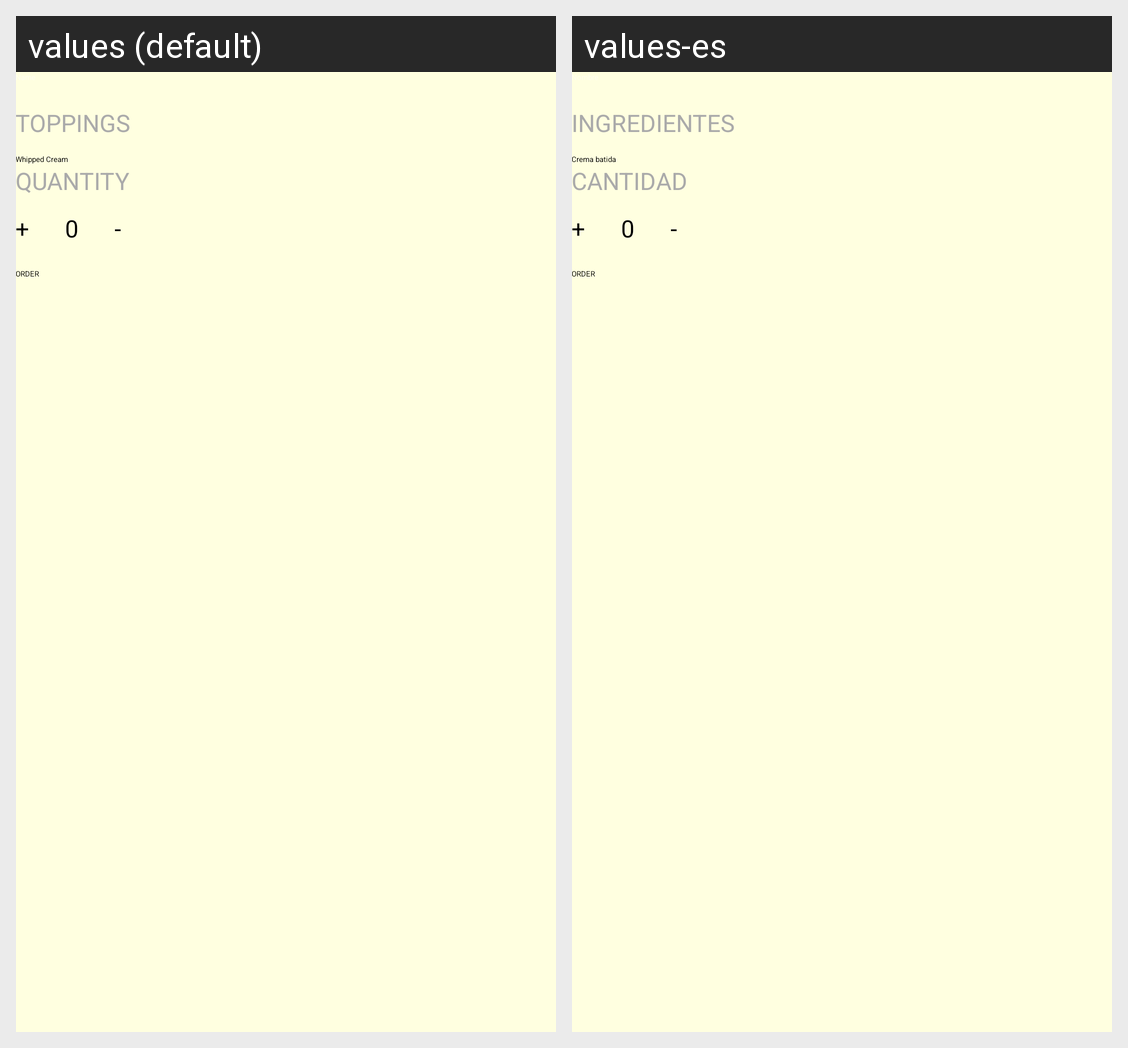

The Android screen above is rendered under two locales of the same app. Produce the string resources it draws, with the default and per-locale values.
Android screen res/layout/activity_main.xml rendered under 2 locales, left to right: values (default), values-es. Device: Nexus 5 (rendered at 1080×1920; each locale shown at half size, 540×960, under a caption strip naming it); theme AppTheme.
Strings drawn on this screen, with the default value and each locale's value (text and hints the layout hard-codes, and strings that could not be matched under every locale, appear in the picture but are not listed):

toppings
  values: Toppings
  values-es: Ingredientes

wc
  values: Whipped Cream
  values-es: Crema batida

qty
  values: Quantity
  values-es: Cantidad

plus
  values: +
  values-es: +

zero
  values: 0
  values-es: 0

minus
  values: -
  values-es: -
